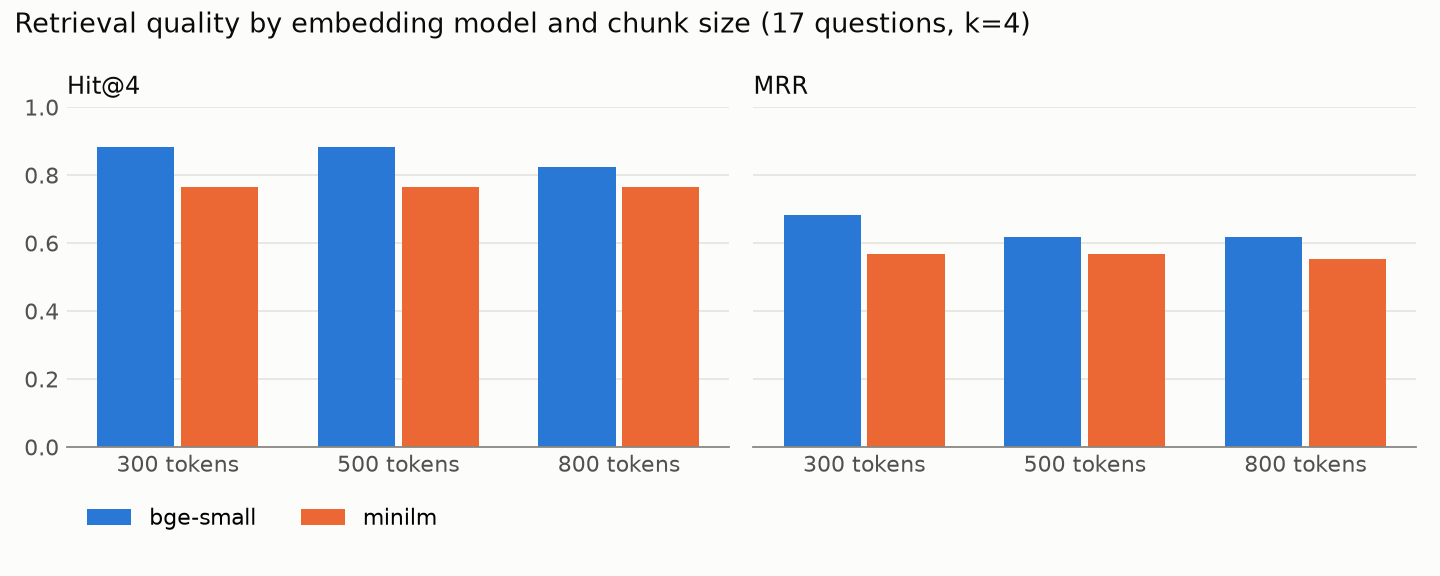

Source data for this figure (header and first rows):
config, model, chunk_size, id, type, rank, retrieved, hit@1, hit@4, rr
bge-small_300, bge-small, 300, S1, text, 2.0, Emotion p5; Sarcasm p5; Bitcoin p3; Sarc…, False, True, 0.5
bge-small_300, bge-small, 300, S2, text, 2.0, Emotion p5; Sarcasm p5; Sarcasm p1; Sarc…, False, True, 0.5
bge-small_300, bge-small, 300, S3, text, 1.0, Sarcasm p1; Sarcasm p2; Sarcasm p1; Sarc…, True, True, 1.0
bge-small_300, bge-small, 300, S4, text, 1.0, Sarcasm p3; Sarcasm p3; Sarcasm p3; Sarc…, True, True, 1.0
bge-small_300, bge-small, 300, S5, text, 1.0, Sarcasm p3; Sarcasm p4; Emotion p3; Emot…, True, True, 1.0
bge-small_300, bge-small, 300, B1, text, 1.0, Bitcoin p1; Bitcoin p5; Bitcoin p7; Bitc…, True, True, 1.0
bge-small_300, bge-small, 300, B2, text, 4.0, Bitcoin p5; Bitcoin p5; Bitcoin p5; Bitc…, False, True, 0.25
bge-small_300, bge-small, 300, B3, text, 1.0, Bitcoin p7; Bitcoin p1; Sarcasm p1; Sarc…, True, True, 1.0
bge-small_300, bge-small, 300, B4, text, 2.0, Bitcoin p1; Bitcoin p7; Bitcoin p1; Bitc…, False, True, 0.5
bge-small_300, bge-small, 300, B5, text, , Bitcoin p2; Bitcoin p1; Bitcoin p1; Bitc…, False, False, 0.0
bge-small_300, bge-small, 300, B6, table, , Bitcoin p7; Bitcoin p5; Emotion p7; Bitc…, False, False, 0.0
bge-small_300, bge-small, 300, E1, table, 1.0, Emotion p6; Emotion p6; Emotion p12; Emo…, True, True, 1.0
bge-small_300, bge-small, 300, E2, text, 3.0, Emotion p5; Emotion p7; Emotion p6; Emot…, False, True, 0.3333
bge-small_300, bge-small, 300, E3, text, 1.0, Emotion p5; Emotion p5; Emotion p3; Emot…, True, True, 1.0
bge-small_300, bge-small, 300, E4, text, 1.0, Emotion p4; Emotion p5; Emotion p6; Emot…, True, True, 1.0
bge-small_300, bge-small, 300, E5, text, 2.0, Emotion p6; Emotion p12; Emotion p6; Emo…, False, True, 0.5
bge-small_300, bge-small, 300, E6, text, 1.0, Emotion p7; Emotion p7; Emotion p7; Emot…, True, True, 1.0
bge-small_500, bge-small, 500, S1, text, 3.0, Emotion p5; Sarcasm p4; Sarcasm p1; Sarc…, False, True, 0.3333
bge-small_500, bge-small, 500, S2, text, 1.0, Sarcasm p1; Sarcasm p4; Sarcasm p5; Sarc…, True, True, 1.0
bge-small_500, bge-small, 500, S3, text, 1.0, Sarcasm p1; Sarcasm p2; Sarcasm p2; Sarc…, True, True, 1.0
bge-small_500, bge-small, 500, S4, text, 1.0, Sarcasm p3; Sarcasm p3; Sarcasm p4; Emot…, True, True, 1.0
bge-small_500, bge-small, 500, S5, text, 1.0, Sarcasm p3; Emotion p3; Sarcasm p3; Sarc…, True, True, 1.0
bge-small_500, bge-small, 500, B1, text, 4.0, Bitcoin p5; Bitcoin p7; Bitcoin p7; Bitc…, False, True, 0.25
bge-small_500, bge-small, 500, B2, text, 3.0, Bitcoin p5; Bitcoin p5; Bitcoin p6; Bitc…, False, True, 0.3333
bge-small_500, bge-small, 500, B3, text, 1.0, Bitcoin p7; Sarcasm p1; Bitcoin p1; Sarc…, True, True, 1.0
bge-small_500, bge-small, 500, B4, text, 2.0, Bitcoin p1; Bitcoin p7; Bitcoin p7; Bitc…, False, True, 0.5
bge-small_500, bge-small, 500, B5, text, , Bitcoin p1; Bitcoin p2; Bitcoin p1; Bitc…, False, False, 0.0
bge-small_500, bge-small, 500, B6, table, , Bitcoin p5; Bitcoin p5; Bitcoin p7; Bitc…, False, False, 0.0
bge-small_500, bge-small, 500, E1, table, 1.0, Emotion p6; Emotion p6; Emotion p12; Emo…, True, True, 1.0
bge-small_500, bge-small, 500, E2, text, 2.0, Emotion p7; Emotion p6; Emotion p5; Emot…, False, True, 0.5
bge-small_500, bge-small, 500, E3, text, 1.0, Emotion p5; Emotion p6; Emotion p19; Emo…, True, True, 1.0
bge-small_500, bge-small, 500, E4, text, 3.0, Emotion p5; Emotion p6; Emotion p2; Emot…, False, True, 0.3333
bge-small_500, bge-small, 500, E5, text, 4.0, Emotion p6; Emotion p6; Emotion p7; Emot…, False, True, 0.25
bge-small_500, bge-small, 500, E6, text, 1.0, Emotion p7; Emotion p7; Emotion p3; Emot…, True, True, 1.0
bge-small_800, bge-small, 800, S1, text, 3.0, Sarcasm p4; Emotion p5; Sarcasm p1; Sarc…, False, True, 0.3333
bge-small_800, bge-small, 800, S2, text, 2.0, Sarcasm p2; Sarcasm p1; Sarcasm p4; Sarc…, False, True, 0.5
bge-small_800, bge-small, 800, S3, text, 1.0, Sarcasm p2; Sarcasm p1; Sarcasm p5; Sarc…, True, True, 1.0
bge-small_800, bge-small, 800, S4, text, 1.0, Sarcasm p3; Sarcasm p4; Emotion p3; Emot…, True, True, 1.0
bge-small_800, bge-small, 800, S5, text, 1.0, Sarcasm p3; Sarcasm p4; Emotion p3; Sarc…, True, True, 1.0
bge-small_800, bge-small, 800, B1, text, 2.0, Bitcoin p7; Bitcoin p6; Bitcoin p5; Bitc…, False, True, 0.5
bge-small_800, bge-small, 800, B2, text, 2.0, Bitcoin p5; Bitcoin p6; Bitcoin p4; Bitc…, False, True, 0.5
bge-small_800, bge-small, 800, B3, text, 1.0, Bitcoin p7; Sarcasm p4; Sarcasm p2; Bitc…, True, True, 1.0
bge-small_800, bge-small, 800, B4, text, , Bitcoin p1; Bitcoin p2; Bitcoin p1; Bitc…, False, False, 0.0
bge-small_800, bge-small, 800, B5, text, , Bitcoin p1; Bitcoin p2; Bitcoin p7; Bitc…, False, False, 0.0
bge-small_800, bge-small, 800, B6, table, , Bitcoin p5; Bitcoin p7; Bitcoin p2; Emot…, False, False, 0.0
bge-small_800, bge-small, 800, E1, table, 1.0, Emotion p6; Emotion p7; Emotion p7; Emot…, True, True, 1.0
bge-small_800, bge-small, 800, E2, text, 1.0, Emotion p6; Emotion p5; Emotion p5; Emot…, True, True, 1.0
bge-small_800, bge-small, 800, E3, text, 1.0, Emotion p5; Emotion p6; Emotion p5; Emot…, True, True, 1.0
bge-small_800, bge-small, 800, E4, text, 3.0, Emotion p5; Emotion p6; Emotion p4; Emot…, False, True, 0.3333
bge-small_800, bge-small, 800, E5, text, 3.0, Emotion p6; Emotion p7; Emotion p12; Emo…, False, True, 0.3333
bge-small_800, bge-small, 800, E6, text, 1.0, Emotion p7; Emotion p7; Emotion p3; Emot…, True, True, 1.0
minilm_300, minilm, 300, S1, text, 3.0, Emotion p5; Emotion p7; Sarcasm p3; Emot…, False, True, 0.3333
minilm_300, minilm, 300, S2, text, 1.0, Sarcasm p3; Sarcasm p5; Sarcasm p5; Sarc…, True, True, 1.0
minilm_300, minilm, 300, S3, text, 4.0, Sarcasm p5; Sarcasm p5; Sarcasm p5; Sarc…, False, True, 0.25
minilm_300, minilm, 300, S4, text, 1.0, Sarcasm p3; Emotion p3; Sarcasm p3; Sarc…, True, True, 1.0
minilm_300, minilm, 300, S5, text, 1.0, Sarcasm p3; Emotion p3; Sarcasm p3; Emot…, True, True, 1.0
minilm_300, minilm, 300, B1, text, 1.0, Bitcoin p1; Bitcoin p7; Bitcoin p8; Bitc…, True, True, 1.0
minilm_300, minilm, 300, B2, text, , Bitcoin p5; Bitcoin p4; Bitcoin p5; Bitc…, False, False, 0.0
minilm_300, minilm, 300, B3, text, , Sarcasm p5; Sarcasm p4; Sarcasm p4; Sarc…, False, False, 0.0
minilm_300, minilm, 300, B4, text, 2.0, Bitcoin p1; Bitcoin p7; Bitcoin p7; Bitc…, False, True, 0.5
... 42 more rows
